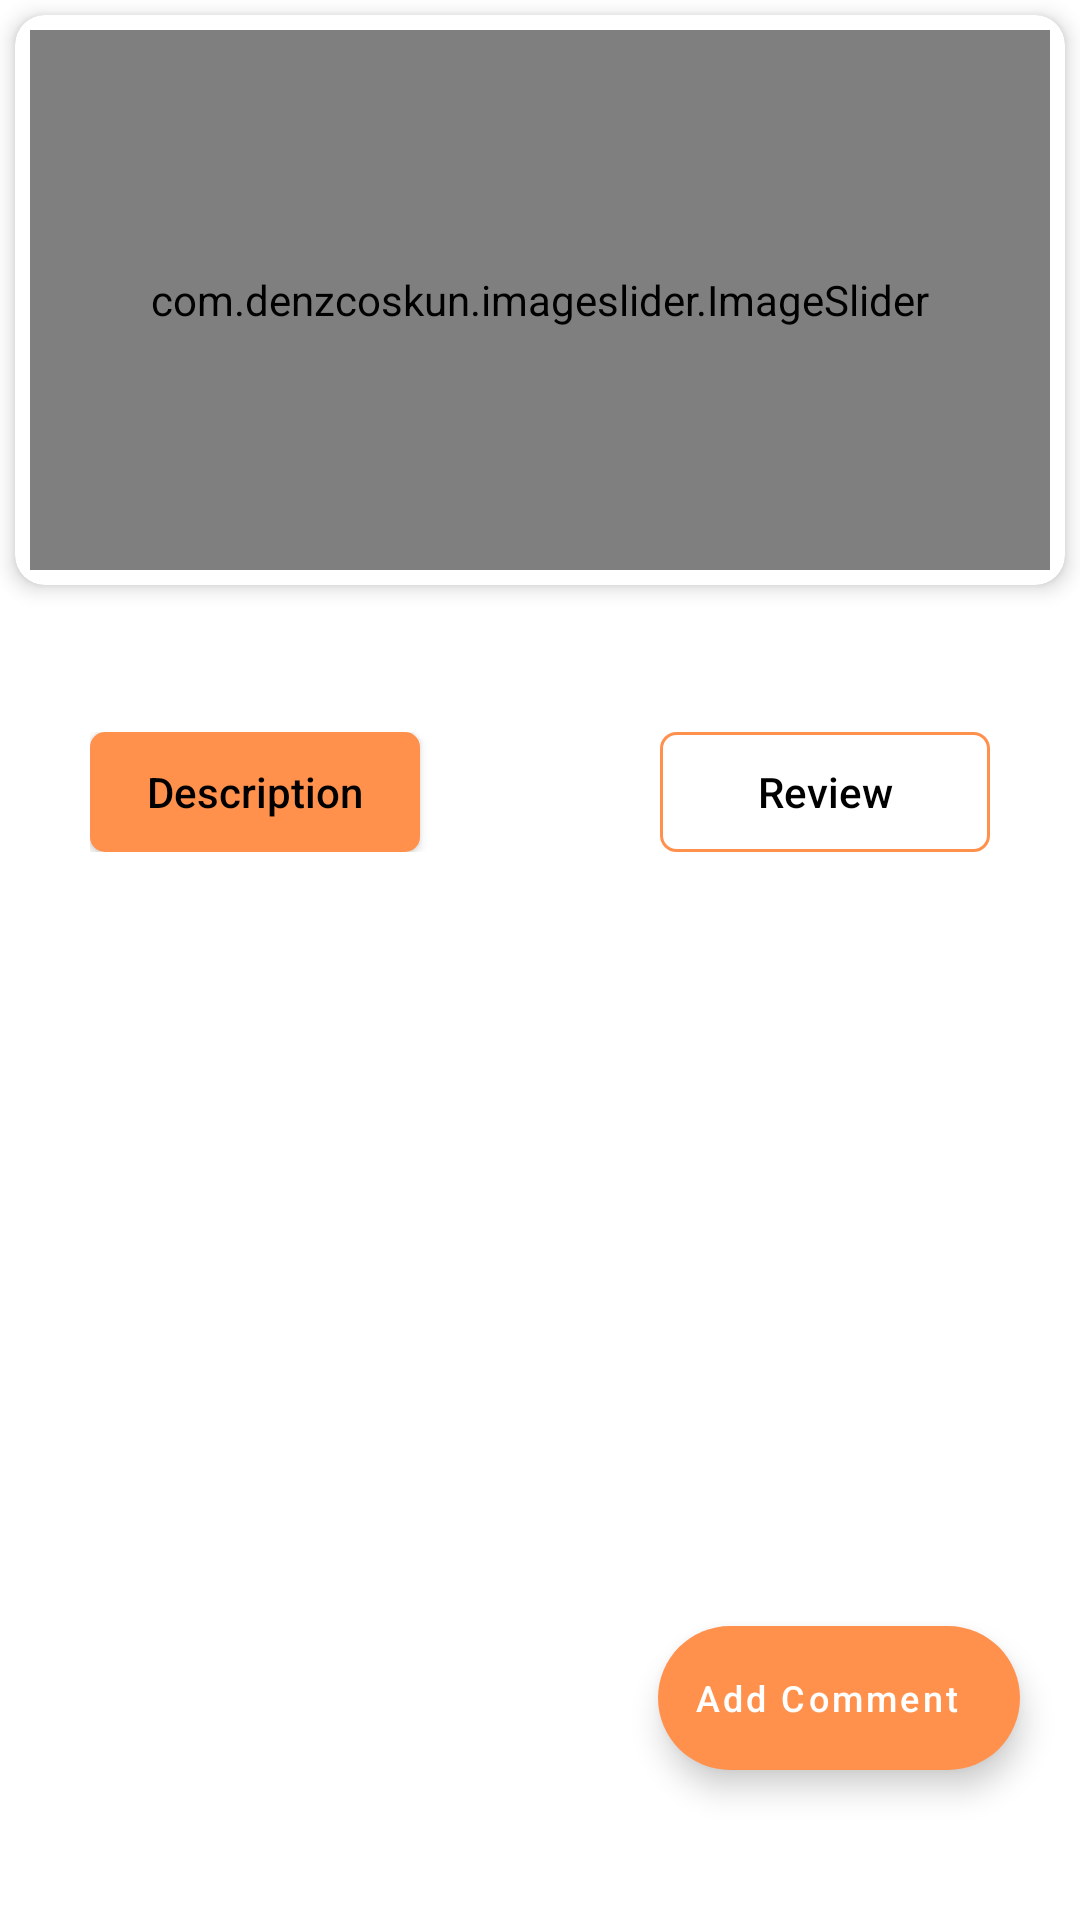

Write the Android layout XML for this screen, with the resource values it uses.
<!-- AndroidManifest.xml: application theme Theme.TouristPark -->
<!-- res/layout/fragment_item_detail.xml -->
<?xml version="1.0" encoding="utf-8"?>
<layout xmlns:android="http://schemas.android.com/apk/res/android"
    xmlns:tools="http://schemas.android.com/tools"
    xmlns:app="http://schemas.android.com/apk/res-auto">
<FrameLayout
    android:layout_width="match_parent"
    android:layout_height="match_parent"
    tools:context=".view.ItemDetailFragment">

      <LinearLayout
          android:layout_width="match_parent"
          android:orientation="vertical"
          android:layout_height="match_parent">
          <androidx.cardview.widget.CardView
              android:layout_width="match_parent"
              android:layout_height="wrap_content"
              app:cardElevation="@dimen/density_4"
              app:cardCornerRadius="@dimen/density_10"
              android:layout_margin="@dimen/density_5"
              android:id="@+id/itemcardId2"
              >
              <LinearLayout
                  android:layout_width="match_parent"
                  android:layout_height="match_parent"
                  android:orientation="vertical"
                  >
                  <com.denzcoskun.imageslider.ImageSlider
                      android:id="@+id/image_slider2"
                      android:layout_width="match_parent"
                      android:layout_height="@dimen/density_180"
                      android:layout_margin="@dimen/density_5"
                      app:iss_auto_cycle="true"
                      app:iss_period="10000"
                      app:iss_delay="10000"
                      app:iss_text_align="CENTER"
                      app:iss_title_background="@drawable/gradient"
                      app:iss_error_image="@drawable/error"
                      app:iss_selected_dot="@drawable/default_selected_dot"
                      app:iss_unselected_dot="@drawable/default_unselected_dot"/>
              </LinearLayout>
          </androidx.cardview.widget.CardView>
          <TextView
              android:layout_width="match_parent"
              android:layout_height="wrap_content"
              android:textColor="@color/black"
              android:textAllCaps="false"
              android:layout_margin="@dimen/density_10"
              android:fontFamily="sans-serif"
              android:id="@+id/locationshowId2"
              />
          <LinearLayout
              android:layout_width="wrap_content"
              android:layout_height="wrap_content"
              android:orientation="horizontal"
              android:layout_margin="@dimen/density_5"
              android:layout_gravity="center"
              >

              <androidx.appcompat.widget.AppCompatButton
                  android:id="@+id/descriptionBtnId"
                  android:layout_width="@dimen/density_110"
                  android:layout_height="@dimen/density_40"
                  android:text="@string/des_text"
                  android:background="@drawable/round_shape"
                  android:textAllCaps="false"
                  android:textColor="@color/black" />
              <androidx.appcompat.widget.AppCompatButton
                  android:layout_width="@dimen/density_110"
                  android:layout_height="@dimen/density_40"
                  android:text="@string/review_text"
                  android:textColor="@color/black"
                  android:textAllCaps="false"
                  android:layout_marginStart="@dimen/density_80"
                  android:id="@+id/reviewButtonId"
                  android:background="@drawable/rectangle_shape"
                  />
          </LinearLayout>
          <ScrollView
              android:layout_width="match_parent"
              android:layout_height="match_parent">
              <LinearLayout
                  android:layout_width="match_parent"
                  android:layout_height="wrap_content"
                  android:orientation="vertical"
                  >
                  <LinearLayout
                      android:layout_width="match_parent"
                      android:layout_height="wrap_content"
                      android:orientation="vertical"
                      android:layout_margin="@dimen/density_5"
                      android:id="@+id/descriptionsLayoutId"
                      android:visibility="visible"
                      >
                      <TextView
                          android:layout_width="match_parent"
                          android:layout_height="wrap_content"
                          android:id="@+id/showDescriptionsId5"
                          android:textAllCaps="false"
                          android:textColor="@color/black"
                          />
                  </LinearLayout>
                  <LinearLayout
                      android:layout_width="match_parent"
                      android:layout_height="wrap_content"
                      android:orientation="vertical"
                      android:id="@+id/reviewsLayoutId"
                      android:visibility="gone"
                      >
                      <androidx.recyclerview.widget.RecyclerView
                          android:layout_width="match_parent"
                          android:layout_height="match_parent"
                          android:id="@+id/commentRecyclerId"
                          android:layout_margin="@dimen/density_5"
                          />
                  </LinearLayout>
              </LinearLayout>
          </ScrollView>

      </LinearLayout>

    <com.google.android.material.floatingactionbutton.ExtendedFloatingActionButton
        android:layout_width="wrap_content"
        android:layout_height="wrap_content"
        android:text="@string/addcomment_text"
        android:textSize="@dimen/sp_12"
        android:textAllCaps="false"
        android:textColor="@color/white"
        android:layout_gravity="end|bottom"
        android:layout_marginEnd="@dimen/density_20"
        android:id="@+id/addCommentBtnId"
        android:layout_marginBottom="@dimen/density_50"
        android:layout_marginTop="@dimen/density_10"
        android:layout_marginStart="@dimen/density_10"
        />
</FrameLayout>
</layout>
<!-- resources referenced by this layout -->
<resources>
  <color name="black">#FF000000</color>
  <color name="white">#FFFFFFFF</color>
  <dimen name="density_10">10dp</dimen>
  <dimen name="density_110">110dp</dimen>
  <dimen name="density_180">180dp</dimen>
  <dimen name="density_20">20dp</dimen>
  <dimen name="density_4">4dp</dimen>
  <dimen name="density_40">40dp</dimen>
  <dimen name="density_5">5dp</dimen>
  <dimen name="density_50">50dp</dimen>
  <dimen name="density_80">80dp</dimen>
  <dimen name="sp_12">12sp</dimen>
  <!-- drawable rectangle_shape (drawable) -->
  <?xml version="1.0" encoding="utf-8"?>
  <shape xmlns:android="http://schemas.android.com/apk/res/android"
      android:shape="rectangle">
      <corners android:radius="5dp"/>
      <stroke android:width="1dp" android:color="#ff914d"/>
      <solid android:color="?attr/background"/>
  </shape>
  <!-- drawable round_shape (drawable) -->
  <?xml version="1.0" encoding="utf-8"?>
  <shape xmlns:android="http://schemas.android.com/apk/res/android">
      <solid android:color="#ff914d"></solid>
      <corners android:radius="5dp"></corners>
  </shape>
  <string name="addcomment_text">Add Comment</string>
  <string name="des_text">Description</string>
  <string name="review_text">Review</string>
  <style name="Theme.TouristPark" parent="Theme.MaterialComponents.DayNight.DarkActionBar">
          
          <item name="colorPrimary">#FF914D</item>
          <item name="colorPrimaryVariant">#FF914D</item>
          <item name="colorOnPrimary">@color/white</item>
          
          <item name="colorSecondary">#FF914D</item>
          <item name="colorSecondaryVariant">#FF914D</item>
          <item name="colorOnSecondary">@color/black</item>
          
          <item name="android:statusBarColor" tools:targetApi="l">?attr/colorPrimaryVariant</item>
          
          <item name="android:textSize">14sp</item>
      </style>
</resources>
